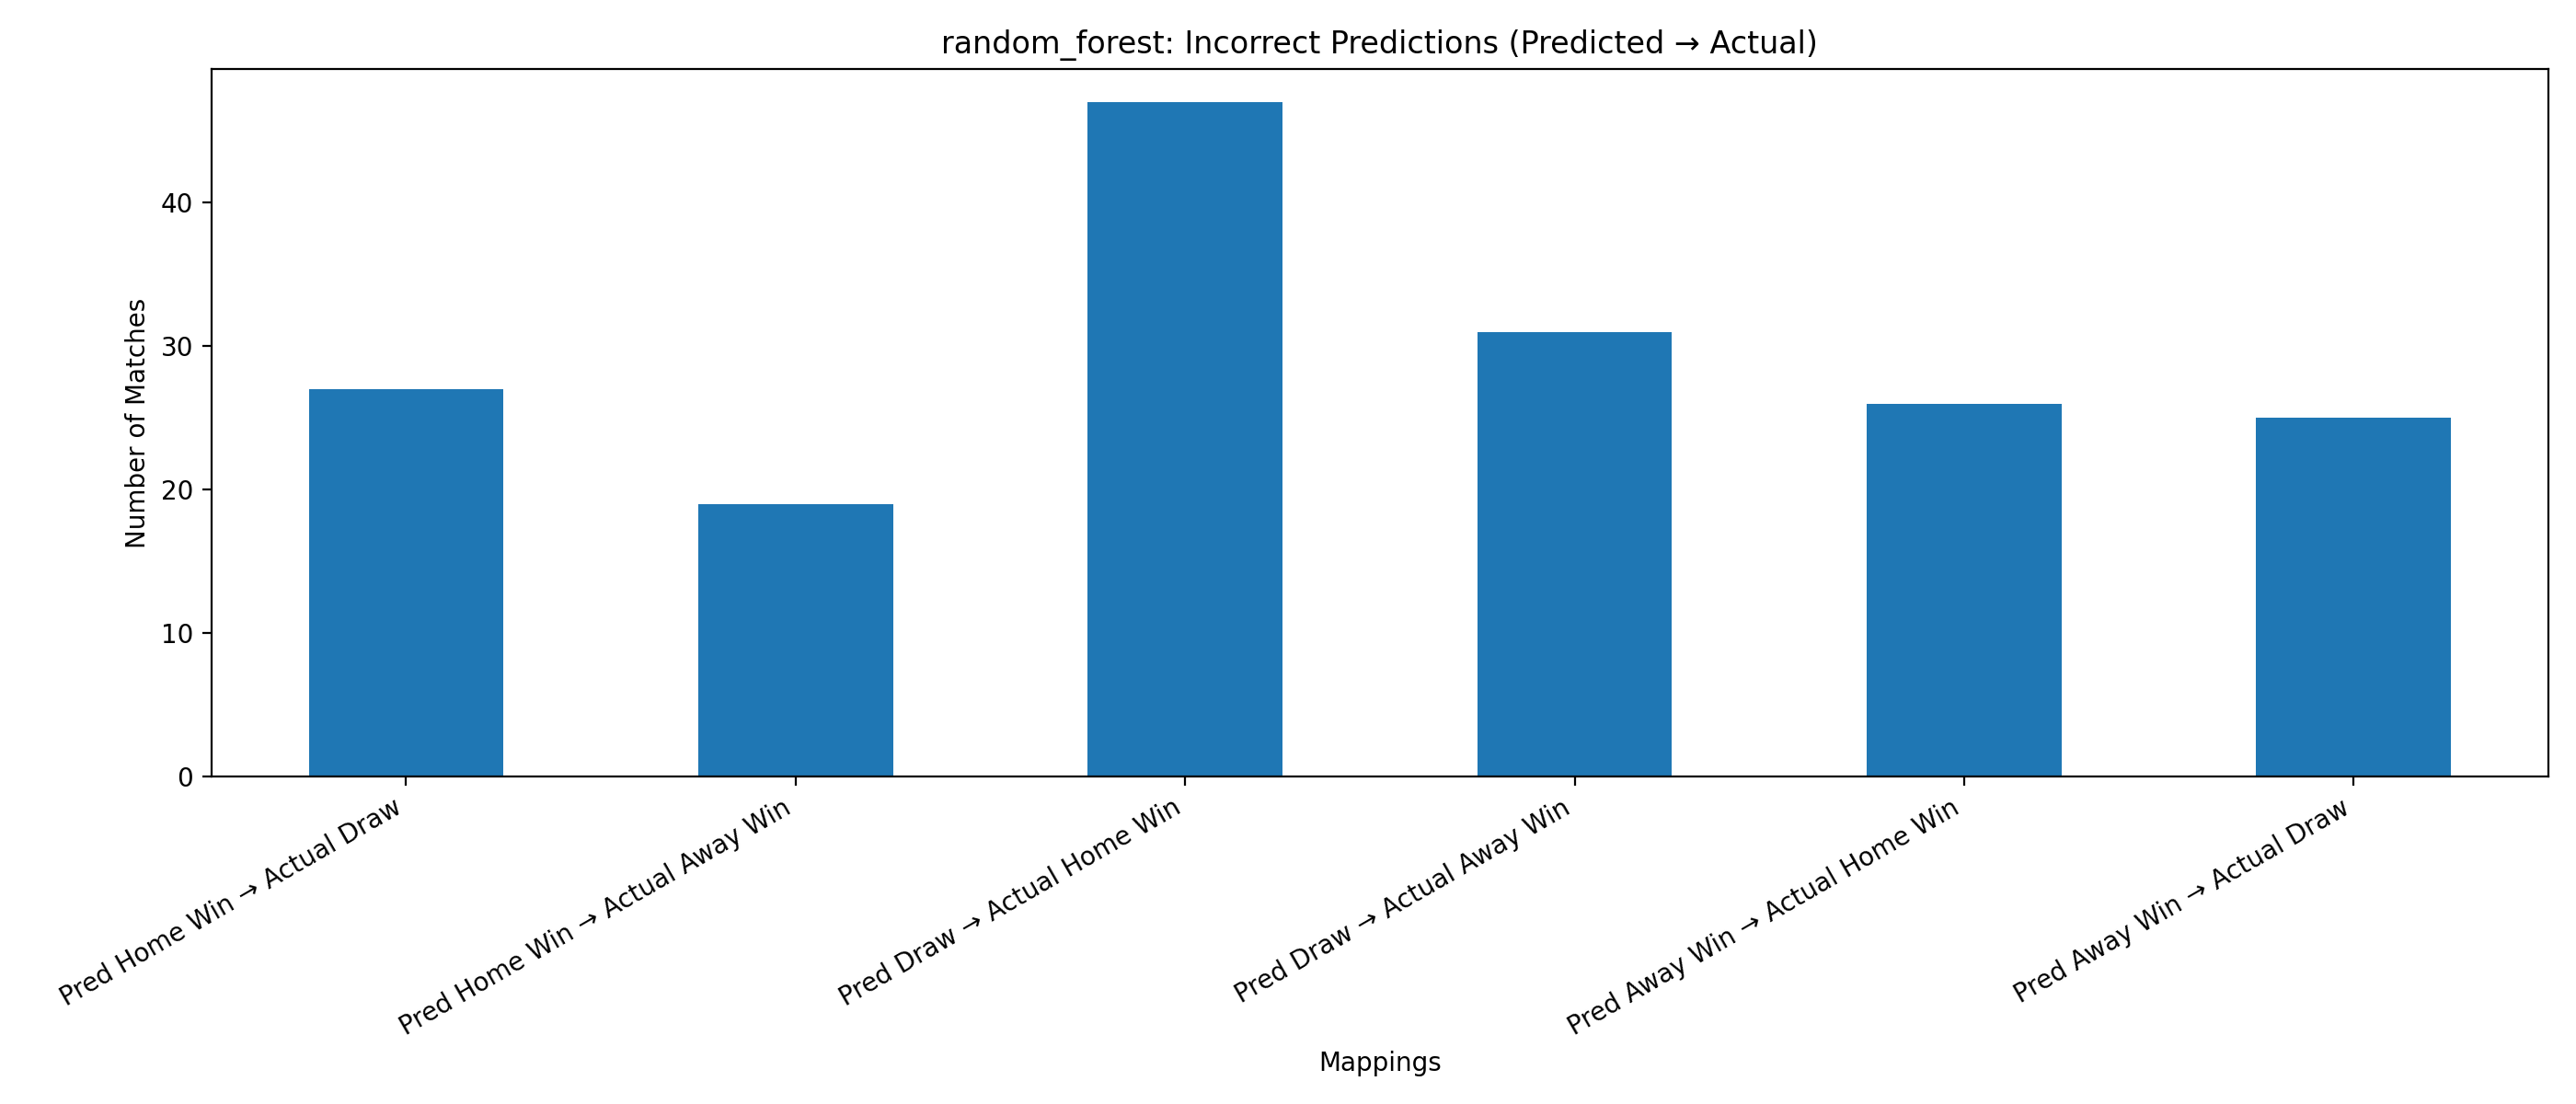

Values plotted in this chart, from the file beside it:
Mapping, Count
Pred Home Win → Actual Draw, 27
Pred Home Win → Actual Away Win, 19
Pred Draw → Actual Home Win, 47
Pred Draw → Actual Away Win, 31
Pred Away Win → Actual Home Win, 26
Pred Away Win → Actual Draw, 25
